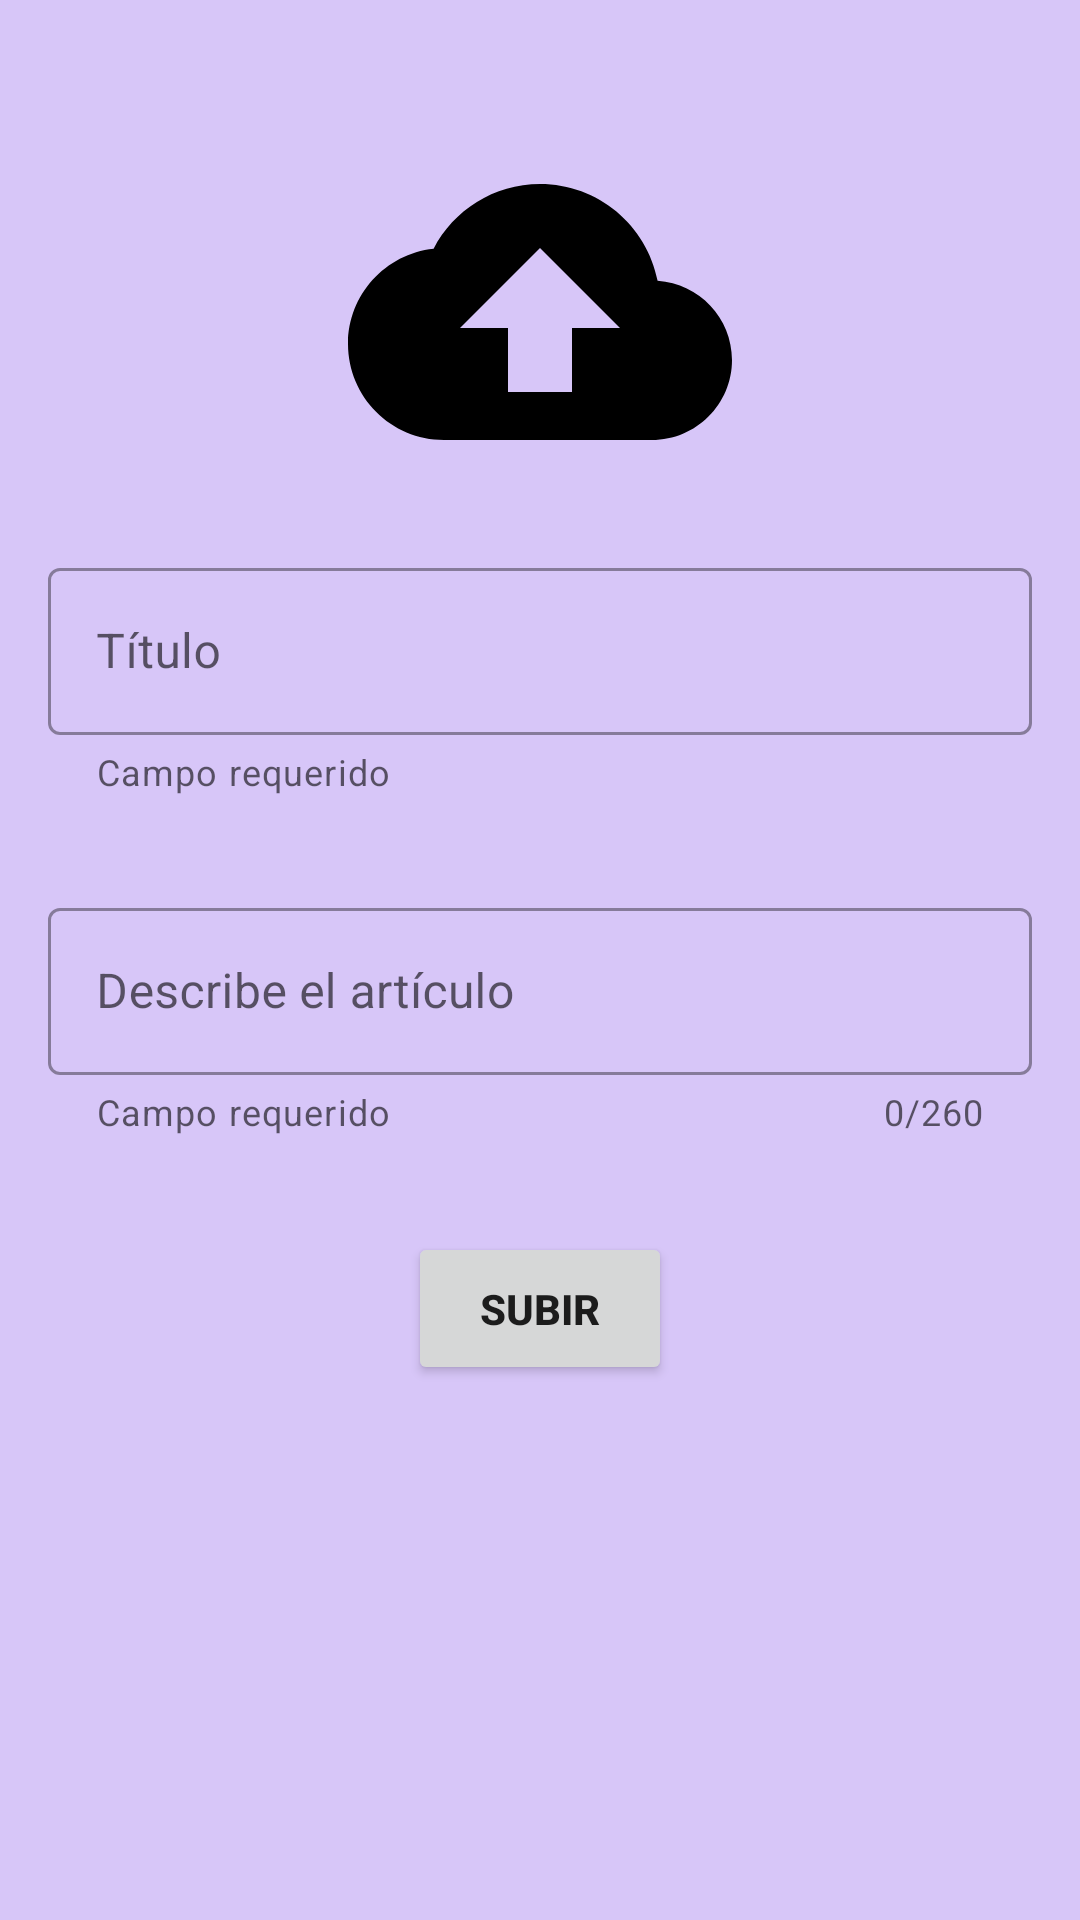

Produce the Android XML layout that renders to this screen, including the resource entries it uses.
<!-- AndroidManifest.xml: application theme Theme.Ayuda -->
<!-- res/layout/fragment_upload.xml -->
<?xml version="1.0" encoding="utf-8"?>
<LinearLayout xmlns:android="http://schemas.android.com/apk/res/android"
    xmlns:tools="http://schemas.android.com/tools"
    android:layout_width="match_parent"
    android:layout_height="match_parent"
    xmlns:app="http://schemas.android.com/apk/res-auto"
    android:orientation="vertical"
    tools:context=".UploadFragment"
    android:gravity="center_horizontal"
    android:background="@color/background_app">

    <ImageView
        android:layout_width="wrap_content"
        android:layout_height="wrap_content"
        android:src="@drawable/ic_upload"
        android:layout_marginTop="40dp"/>

    <com.google.android.material.textfield.TextInputLayout
        android:id="@+id/tilTitleArticle"
        style="@style/Widget.MaterialComponents.TextInputLayout.OutlinedBox"
        android:layout_width="match_parent"
        android:layout_height="wrap_content"
        android:hint="@string/hint_title"
        app:helperText="@string/validation_field_required"
        app:startIconDrawable="@drawable/ic_title"
        android:layout_marginVertical="@dimen/common_padding_default"
        android:layout_marginHorizontal="@dimen/common_padding_default">

        <com.google.android.material.textfield.TextInputEditText
            android:id="@+id/etTitleArticle"
            android:layout_width="match_parent"
            android:layout_height="wrap_content" />
    </com.google.android.material.textfield.TextInputLayout>

    <com.google.android.material.textfield.TextInputLayout
        android:id="@+id/tilDescriptionArticle"
        android:layout_width="match_parent"
        android:layout_height="wrap_content"
        android:hint="@string/hint_description"
        app:helperText="@string/validation_field_required"
        app:counterEnabled="true"
        app:counterMaxLength="@integer/description_max_length"
        app:startIconDrawable="@drawable/ic_notes"
        android:layout_marginVertical="@dimen/common_padding_default"
        android:layout_marginHorizontal="@dimen/common_padding_default"
        style="@style/Widget.MaterialComponents.TextInputLayout.OutlinedBox">
        <com.google.android.material.textfield.TextInputEditText
            android:id="@+id/etDescriptionArticle"
            android:layout_width="match_parent"
            android:layout_height="wrap_content"
            android:inputType="textMultiLine"/>
    </com.google.android.material.textfield.TextInputLayout>

    <Button
        android:id="@+id/btnAdd"
        android:layout_width="wrap_content"
        android:layout_height="wrap_content"
        android:text="@string/text_btn_subir"
        android:textStyle="bold"
        app:cornerRadius='30sp'
        android:padding="16dp"
        android:gravity="center_horizontal"
        android:layout_marginVertical="@dimen/common_padding_default"
        android:layout_marginHorizontal="@dimen/common_padding_default"/>

</LinearLayout>
<!-- resources referenced by this layout -->
<resources>
  <color name="background_app">#FFD7C6F8</color>
  <dimen name="common_padding_default">16dp</dimen>
  <!-- drawable ic_upload (drawable) -->
  <vector android:height="128dp" android:tint="#000000"
      android:viewportHeight="24" android:viewportWidth="24"
      android:width="128dp" xmlns:android="http://schemas.android.com/apk/res/android">
      <path android:fillColor="@android:color/white" android:pathData="M19.35,10.04C18.67,6.59 15.64,4 12,4 9.11,4 6.6,5.64 5.35,8.04 2.34,8.36 0,10.91 0,14c0,3.31 2.69,6 6,6h13c2.76,0 5,-2.24 5,-5 0,-2.64 -2.05,-4.78 -4.65,-4.96zM14,13v4h-4v-4H7l5,-5 5,5h-3z"/>
  </vector>
  <integer name="description_max_length">260</integer>
  <string name="hint_description">Describe el artículo</string>
  <string name="hint_title">Título</string>
  <string name="text_btn_subir">Subir</string>
  <string name="validation_field_required">Campo requerido</string>
  <style name="Theme.Ayuda" parent="Theme.MaterialComponents.DayNight.DarkActionBar">
          
          <item name="colorPrimary">@color/deep_purple_200</item>
          <item name="colorPrimaryVariant">@color/deep_purple_100</item>
          <item name="colorOnPrimary">@color/white</item>
          
          <item name="colorSecondary">@color/blue_100</item>
          <item name="colorSecondaryVariant">@color/blue_200</item>
          <item name="colorOnSecondary">@color/black</item>
          
          <item name="android:statusBarColor" tools:targetApi="l">?attr/colorPrimaryVariant</item>
          
      </style>
  <color name="deep_purple_200">#7c4dff</color>
  <color name="deep_purple_100">#b388ff</color>
  <color name="white">#FFFFFFFF</color>
  <color name="blue_100">#82b1ff</color>
  <color name="blue_200">#448aff</color>
  <color name="black">#FF000000</color>
</resources>
